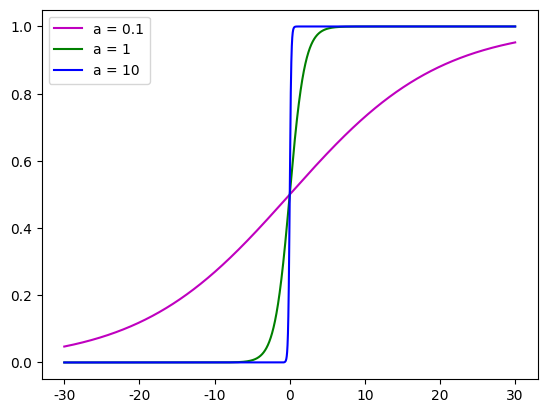

Reproduce this figure in Python.
# -*- coding: UTF-8 -*-
import numpy as np
import matplotlib.pyplot as plt

x = np.linspace(-30, 30, 10000)
a = 1
y = 1 / (1 + np.exp(-0.1 * x))
y1 = 1 / (1 + np.exp(-1 * x))
y2 = 1 / (1 + np.exp(-10 * x))
# y1 = -np.log(1 / x - 1)
plt.rcParams['font.sans-serif'] = ['SimHei']  # 用来正常显示中文标签
plt.rcParams['axes.unicode_minus'] = False  # 用来正常显示负号
plt.plot(x, y, color='m', linestyle='-', marker='', label='a = {}'.format(0.1))
plt.plot(x, y1, color='g', linestyle='-', marker='', label='a = {}'.format(1))
plt.plot(x, y2, color='b', linestyle='-', marker='', label='a = {}'.format(10))
# plt.plot(x, y1, color='b', linestyle='-', marker='', label='a = {}'.format(a))
plt.legend(loc='best')
plt.show()
